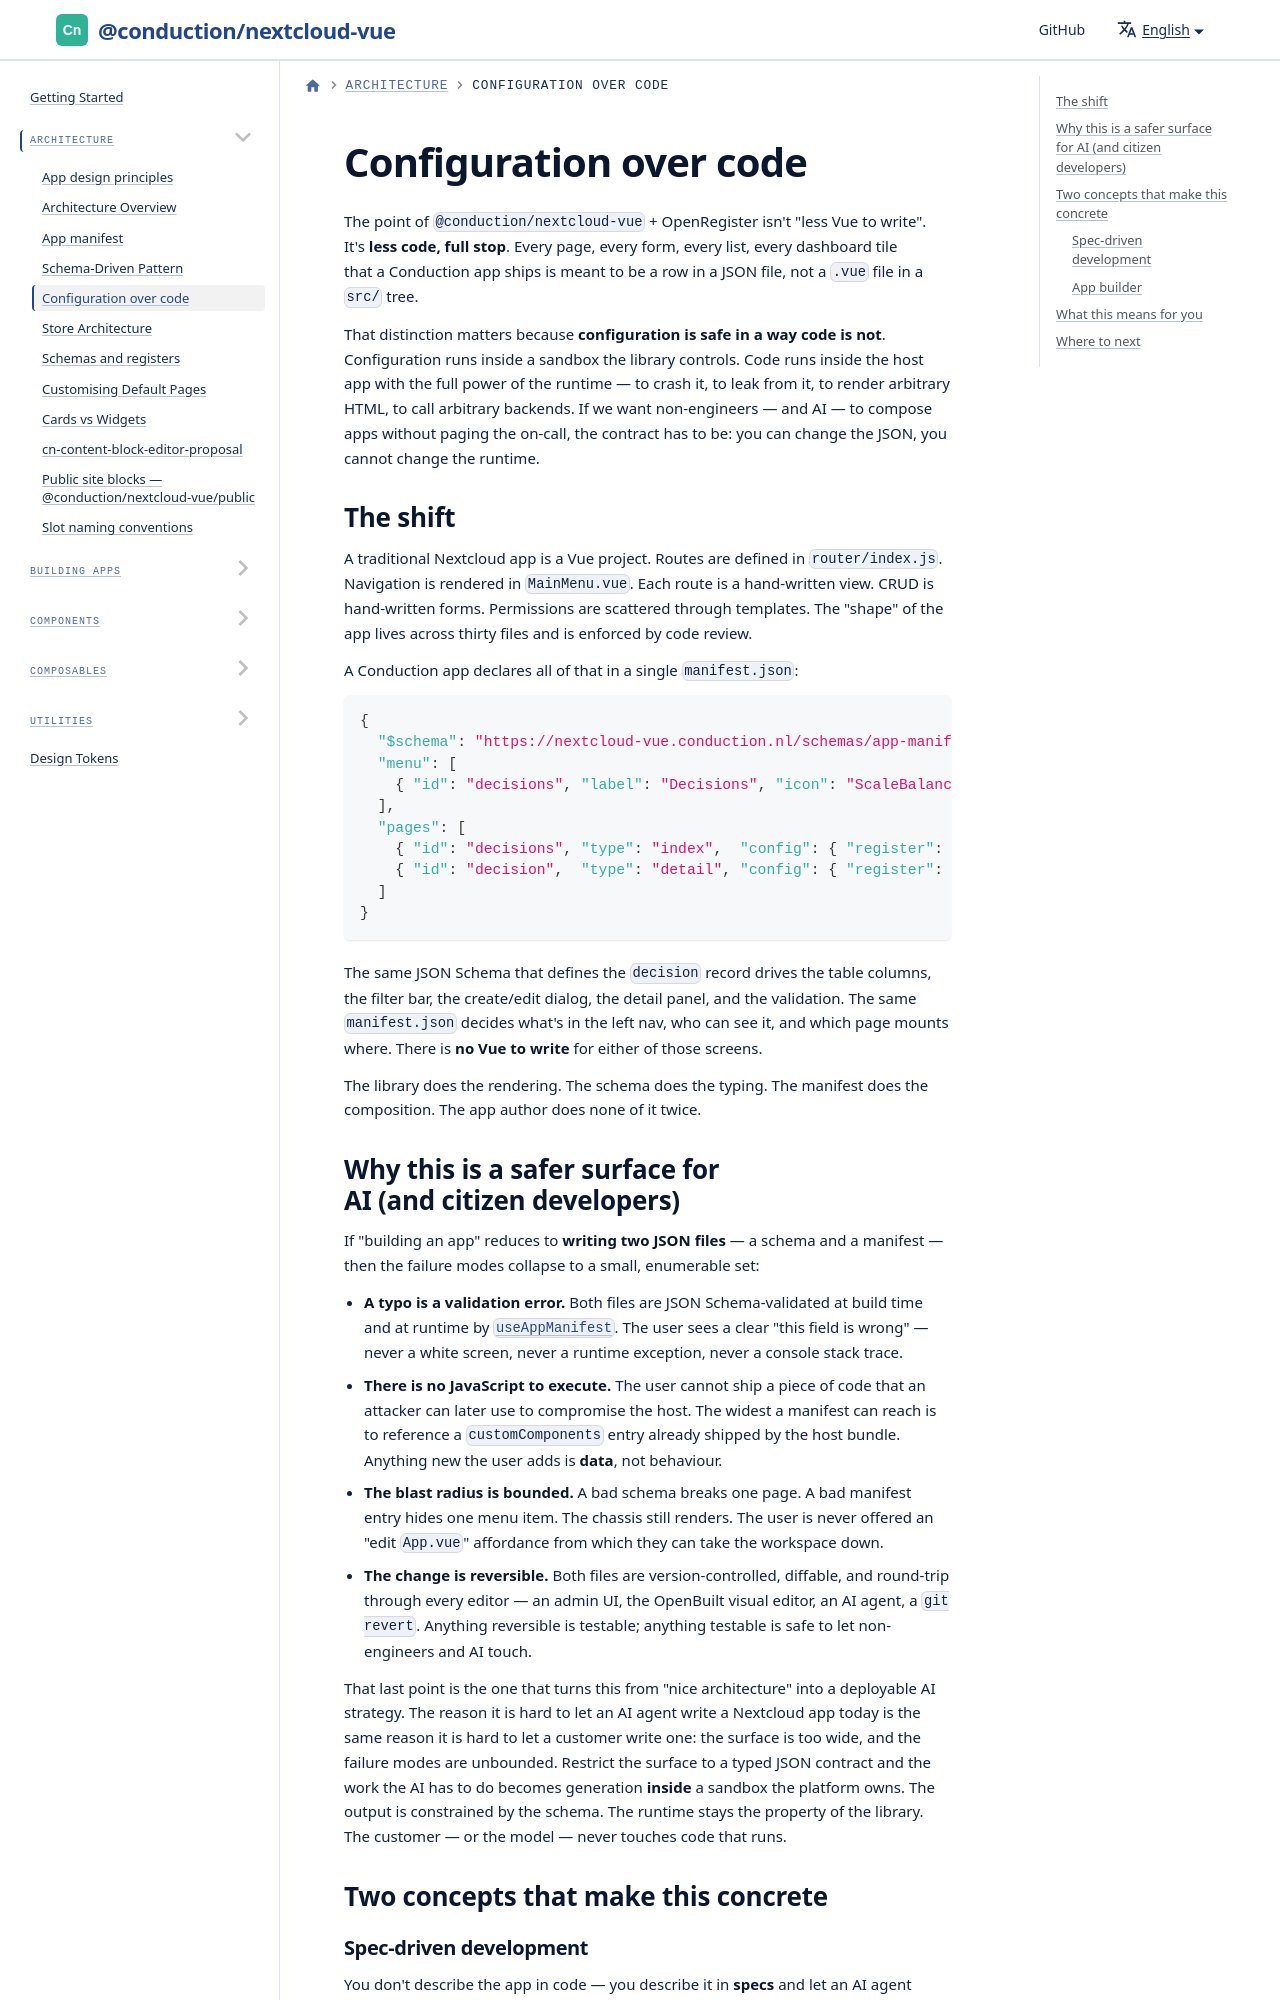

repository: ConductionNL/nextcloud-vue · page: docs/architecture/configuration-over-code/index.html · generator: docusaurus

---
title: Configuration over code
sidebar_position: 3
---

# Configuration over code

The point of `@conduction/nextcloud-vue` + OpenRegister isn't "less Vue to write". It's **less code, full stop**. Every page, every form, every list, every dashboard tile that a Conduction app ships is meant to be a row in a JSON file, not a `.vue` file in a `src/` tree.

That distinction matters because **configuration is safe in a way code is not**. Configuration runs inside a sandbox the library controls. Code runs inside the host app with the full power of the runtime — to crash it, to leak from it, to render arbitrary HTML, to call arbitrary backends. If we want non-engineers — and AI — to compose apps without paging the on-call, the contract has to be: you can change the JSON, you cannot change the runtime.
